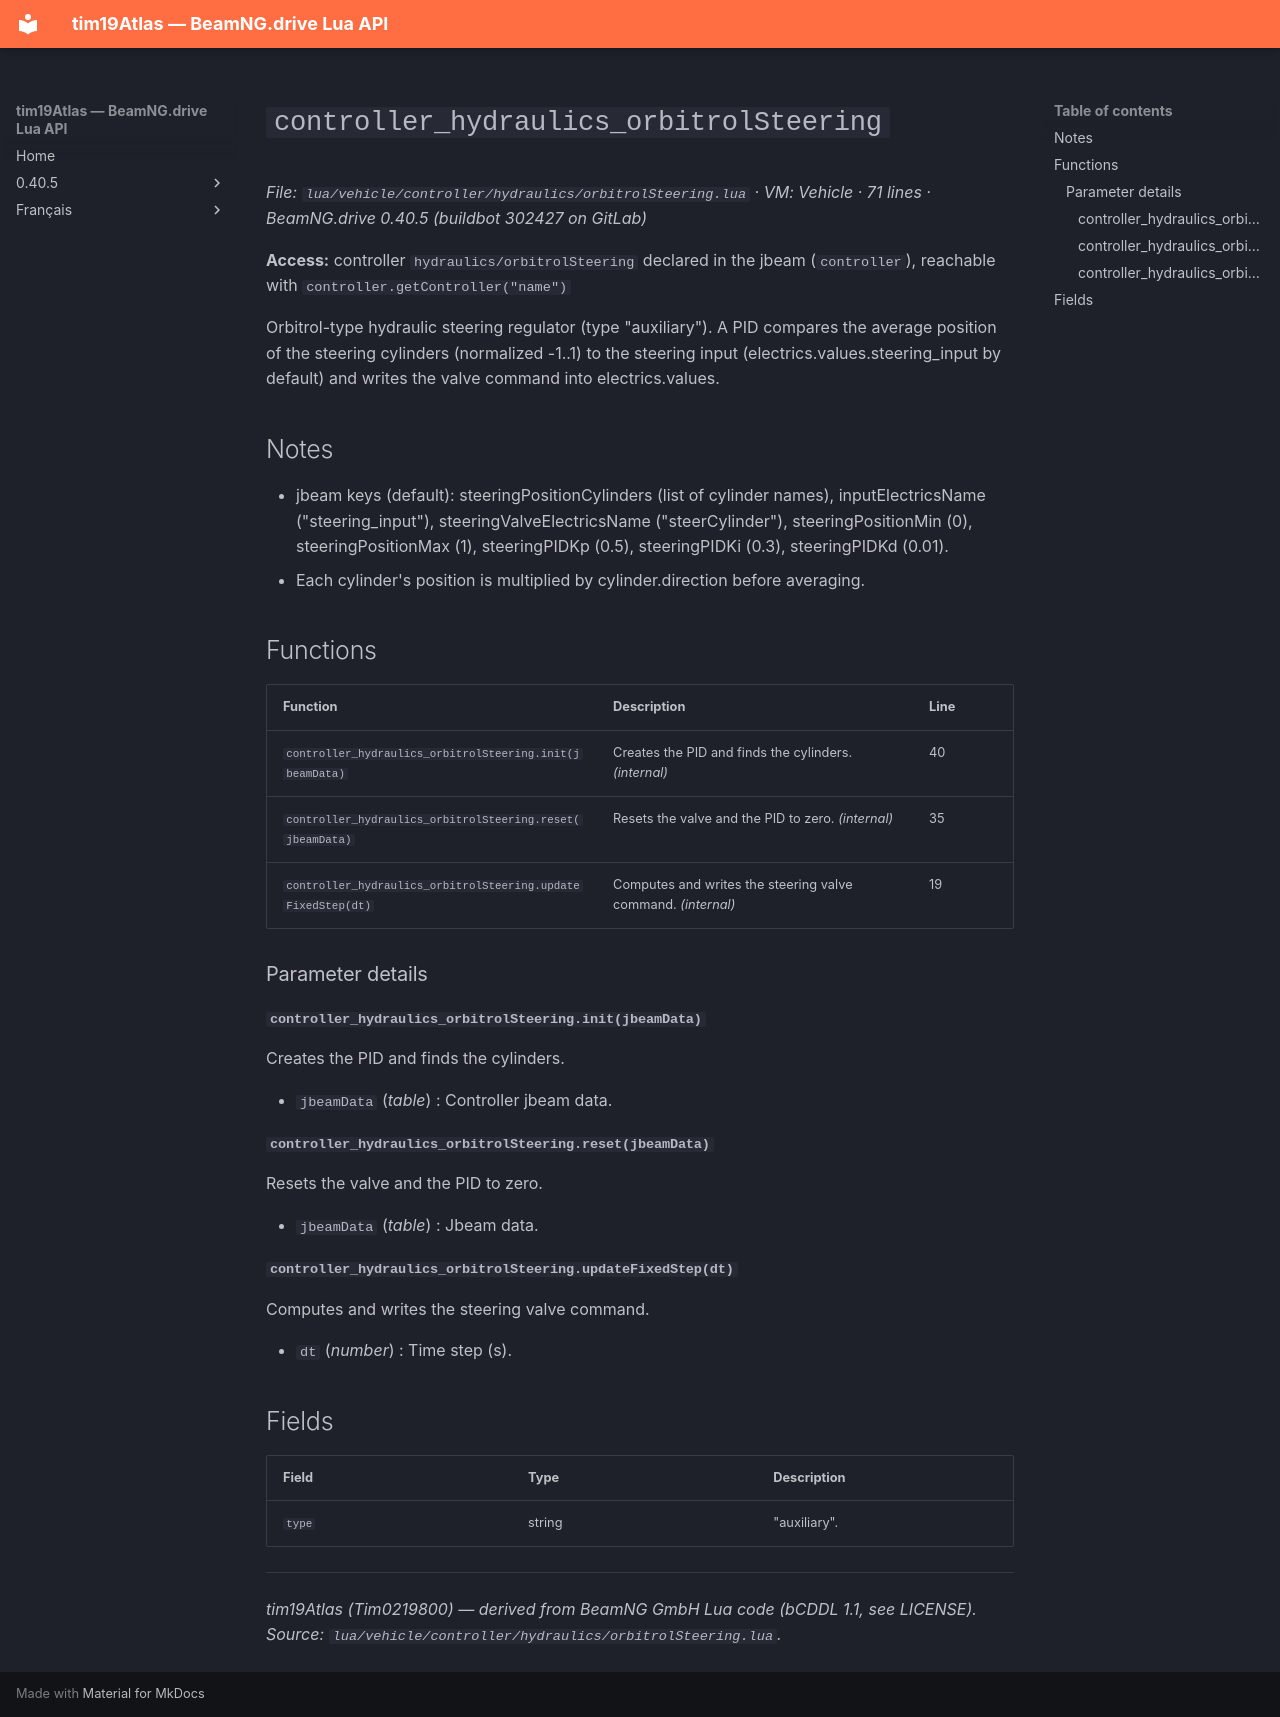

repository: Tim0219800/beamng-lua-atlas · page: 0.40.5/vehicle/controller/hydraulics/orbitrolSteering.html · generator: mkdocs

# `controller_hydraulics_orbitrolSteering`

*File: `lua/vehicle/controller/hydraulics/orbitrolSteering.lua` · VM: Vehicle · 71 lines · BeamNG.drive 0.40.5 (buildbot 302427 on GitLab)*

**Access:** controller `hydraulics/orbitrolSteering` declared in the jbeam (`controller`), reachable with `controller.getController("name")`

Orbitrol-type hydraulic steering regulator (type "auxiliary"). A PID compares the average position of the steering cylinders (normalized -1..1) to the steering input (electrics.values.steering_input by default) and writes the valve command into electrics.values.

## Notes

- jbeam keys (default): steeringPositionCylinders (list of cylinder names), inputElectricsName ("steering_input"), steeringValveElectricsName ("steerCylinder"), steeringPositionMin (0), steeringPositionMax (1), steeringPIDKp (0.5), steeringPIDKi (0.3), steeringPIDKd (0.01).
- Each cylinder's position is multiplied by cylinder.direction before averaging.

## Functions

| Function | Description | Line |
|---|---|---|
| `controller_hydraulics_orbitrolSteering.init(jbeamData)` | Creates the PID and finds the cylinders. *(internal)* | 40 |
| `controller_hydraulics_orbitrolSteering.reset(jbeamData)` | Resets the valve and the PID to zero. *(internal)* | 35 |
| `controller_hydraulics_orbitrolSteering.updateFixedStep(dt)` | Computes and writes the steering valve command. *(internal)* | 19 |

### Parameter details

#### `controller_hydraulics_orbitrolSteering.init(jbeamData)`

Creates the PID and finds the cylinders.

- `jbeamData` (*table*) : Controller jbeam data.

#### `controller_hydraulics_orbitrolSteering.reset(jbeamData)`

Resets the valve and the PID to zero.

- `jbeamData` (*table*) : Jbeam data.

#### `controller_hydraulics_orbitrolSteering.updateFixedStep(dt)`

Computes and writes the steering valve command.

- `dt` (*number*) : Time step (s).

## Fields

| Field | Type | Description |
|---|---|---|
| `type` | string | "auxiliary". |

---
*tim19Atlas (Tim0219800) — derived from BeamNG GmbH Lua code (bCDDL 1.1, see LICENSE). Source: `lua/vehicle/controller/hydraulics/orbitrolSteering.lua`.*
